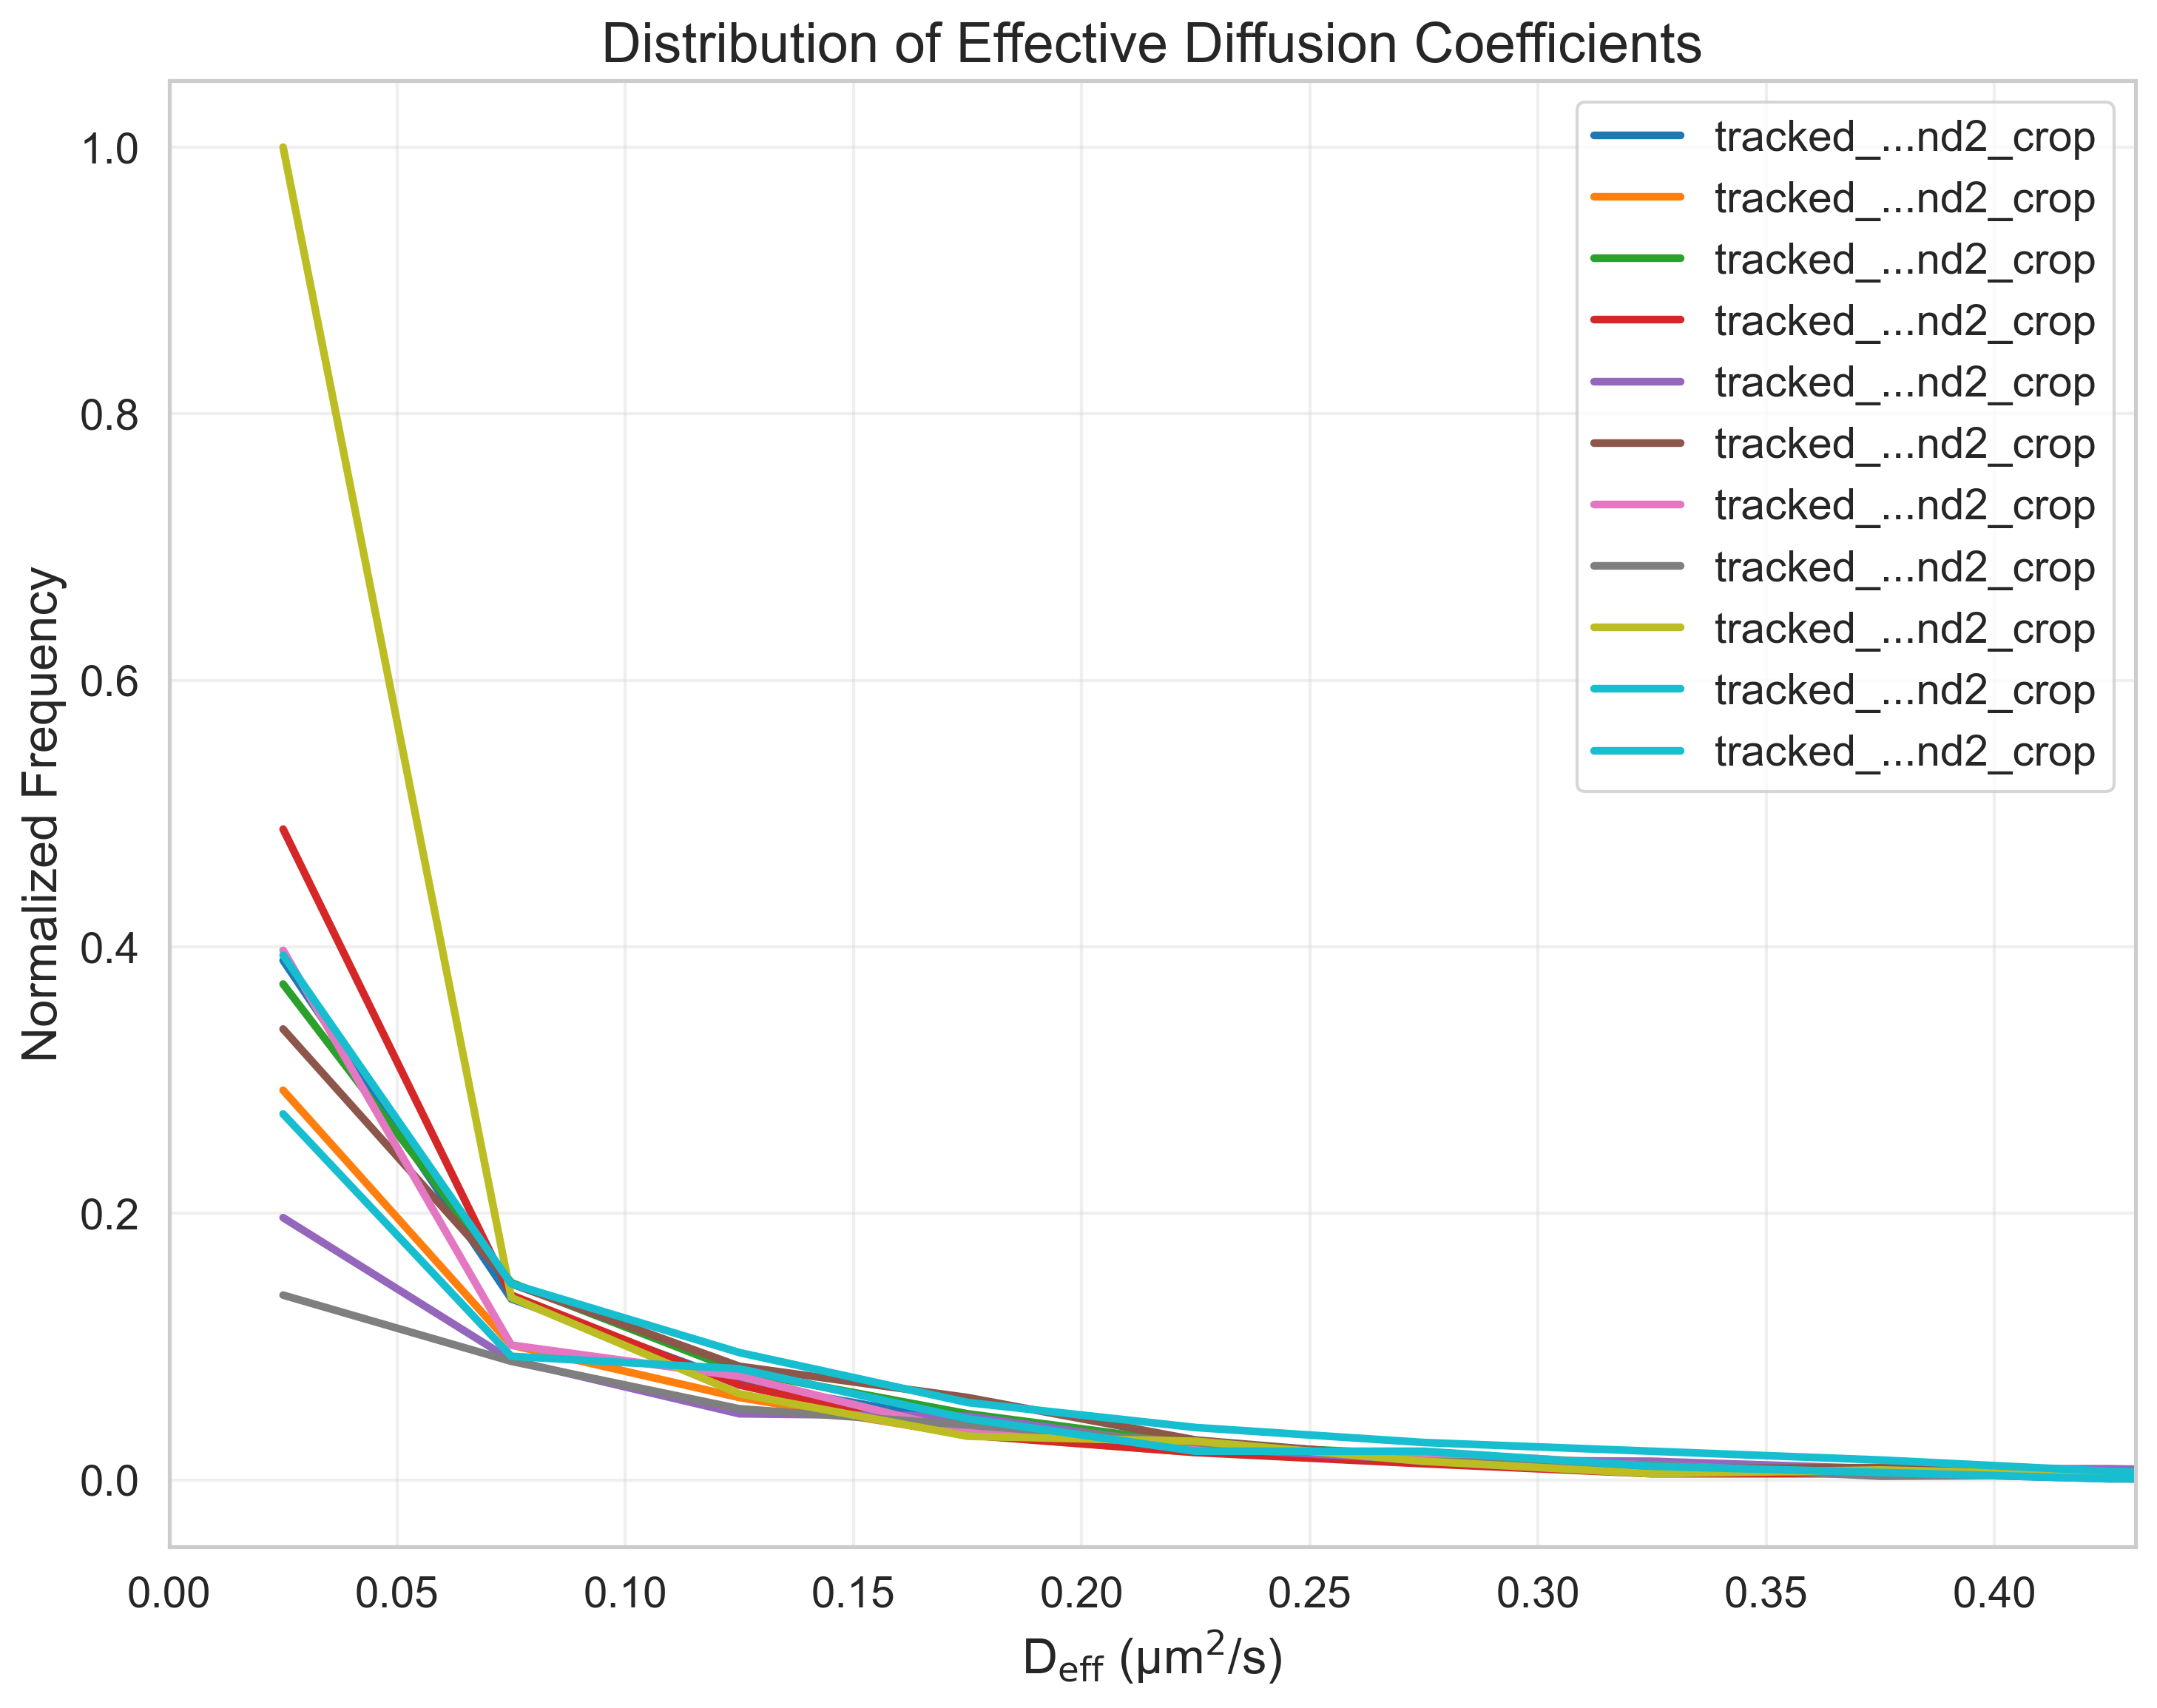

Source data for this figure (header and first rows):
FileName, DiffusionCoefficient, NormalizedFrequency
tracked_Traj_Em6.nd2_crop, 0.025, 0.3899
tracked_Traj_Em6.nd2_crop, 0.075, 0.1359
tracked_Traj_Em6.nd2_crop, 0.125, 0.0731
tracked_Traj_Em6.nd2_crop, 0.175, 0.04311
tracked_Traj_Em6.nd2_crop, 0.225, 0.02624
tracked_Traj_Em6.nd2_crop, 0.275, 0.01312
tracked_Traj_Em6.nd2_crop, 0.325, 0.01312
tracked_Traj_Em6.nd2_crop, 0.375, 0.005623
tracked_Traj_Em6.nd2_crop, 0.425, 0.0009372
tracked_Traj_Em6.nd2_crop, 0.475, 0.0
tracked_Traj_Em6.nd2_crop, 0.525, 0.001874
tracked_Traj_Em6.nd2_crop, 0.575, 0.0009372
tracked_Traj_Em6.nd2_crop, 0.625, 0.0009372
tracked_Traj_Em6.nd2_crop, 0.675, 0.0
tracked_Traj_Em6.nd2_crop, 0.725, 0.0
tracked_Traj_Em6.nd2_crop, 0.775, 0.0
tracked_Traj_Em6.nd2_crop, 0.825, 0.0
tracked_Traj_Em6.nd2_crop, 0.875, 0.0
tracked_Traj_Em6.nd2_crop, 0.925, 0.0
tracked_Traj_Em6.nd2_crop, 0.975, 0.0
tracked_Traj_Em6.nd2_crop, 1.025, 0.0
tracked_Traj_Em6.nd2_crop, 1.075, 0.0
tracked_Traj_Em6.nd2_crop, 1.125, 0.0
tracked_Traj_Em6.nd2_crop, 1.175, 0.0
tracked_Traj_Em6.nd2_crop, 1.225, 0.0
tracked_Traj_Em6.nd2_crop, 1.275, 0.0
tracked_Traj_Em6.nd2_crop, 1.325, 0.0
tracked_Traj_Em6.nd2_crop, 1.375, 0.0
tracked_Traj_Em6.nd2_crop, 1.425, 0.0
tracked_Traj_Em6.nd2_crop, 1.475, 0.0
tracked_Traj_Em6.nd2_crop, 1.525, 0.0
tracked_Traj_Em6.nd2_crop, 1.575, 0.0
tracked_Traj_Em6.nd2_crop, 1.625, 0.0
tracked_Traj_Em6.nd2_crop, 1.675, 0.0
tracked_Traj_Em6.nd2_crop, 1.725, 0.0
tracked_Traj_Em6.nd2_crop, 1.775, 0.0
tracked_Traj_Em6.nd2_crop, 1.825, 0.0
tracked_Traj_Em6.nd2_crop, 1.875, 0.0
tracked_Traj_Em6.nd2_crop, 1.925, 0.0
tracked_Traj_Em6.nd2_crop, 1.975, 0.0
tracked_Traj_Em6.nd2_crop, 2.025, 0.0
tracked_Traj_Em6.nd2_crop, 2.075, 0.0
tracked_Traj_Em6.nd2_crop, 2.125, 0.0
tracked_Traj_Em6.nd2_crop, 2.175, 0.0
tracked_Traj_Em6.nd2_crop, 2.225, 0.0
tracked_Traj_Em6.nd2_crop, 2.275, 0.0
tracked_Traj_Em6.nd2_crop, 2.325, 0.0
tracked_Traj_Em6.nd2_crop, 2.375, 0.0
tracked_Traj_Em6.nd2_crop, 2.425, 0.0
tracked_Traj_Em6.nd2_crop, 2.475, 0.0
tracked_Traj_Em6.nd2_crop, 2.525, 0.0
tracked_Traj_Em6.nd2_crop, 2.575, 0.0
tracked_Traj_Em6.nd2_crop, 2.625, 0.0
tracked_Traj_Em6.nd2_crop, 2.675, 0.0
tracked_Traj_Em6.nd2_crop, 2.725, 0.0
tracked_Traj_Em6.nd2_crop, 2.775, 0.0
tracked_Traj_Em6.nd2_crop, 2.825, 0.0
tracked_Traj_Em6.nd2_crop, 2.875, 0.0
tracked_Traj_Em6.nd2_crop, 2.925, 0.0
tracked_Traj_Em6.nd2_crop, 2.975, 0.0
... 1,260 more rows
